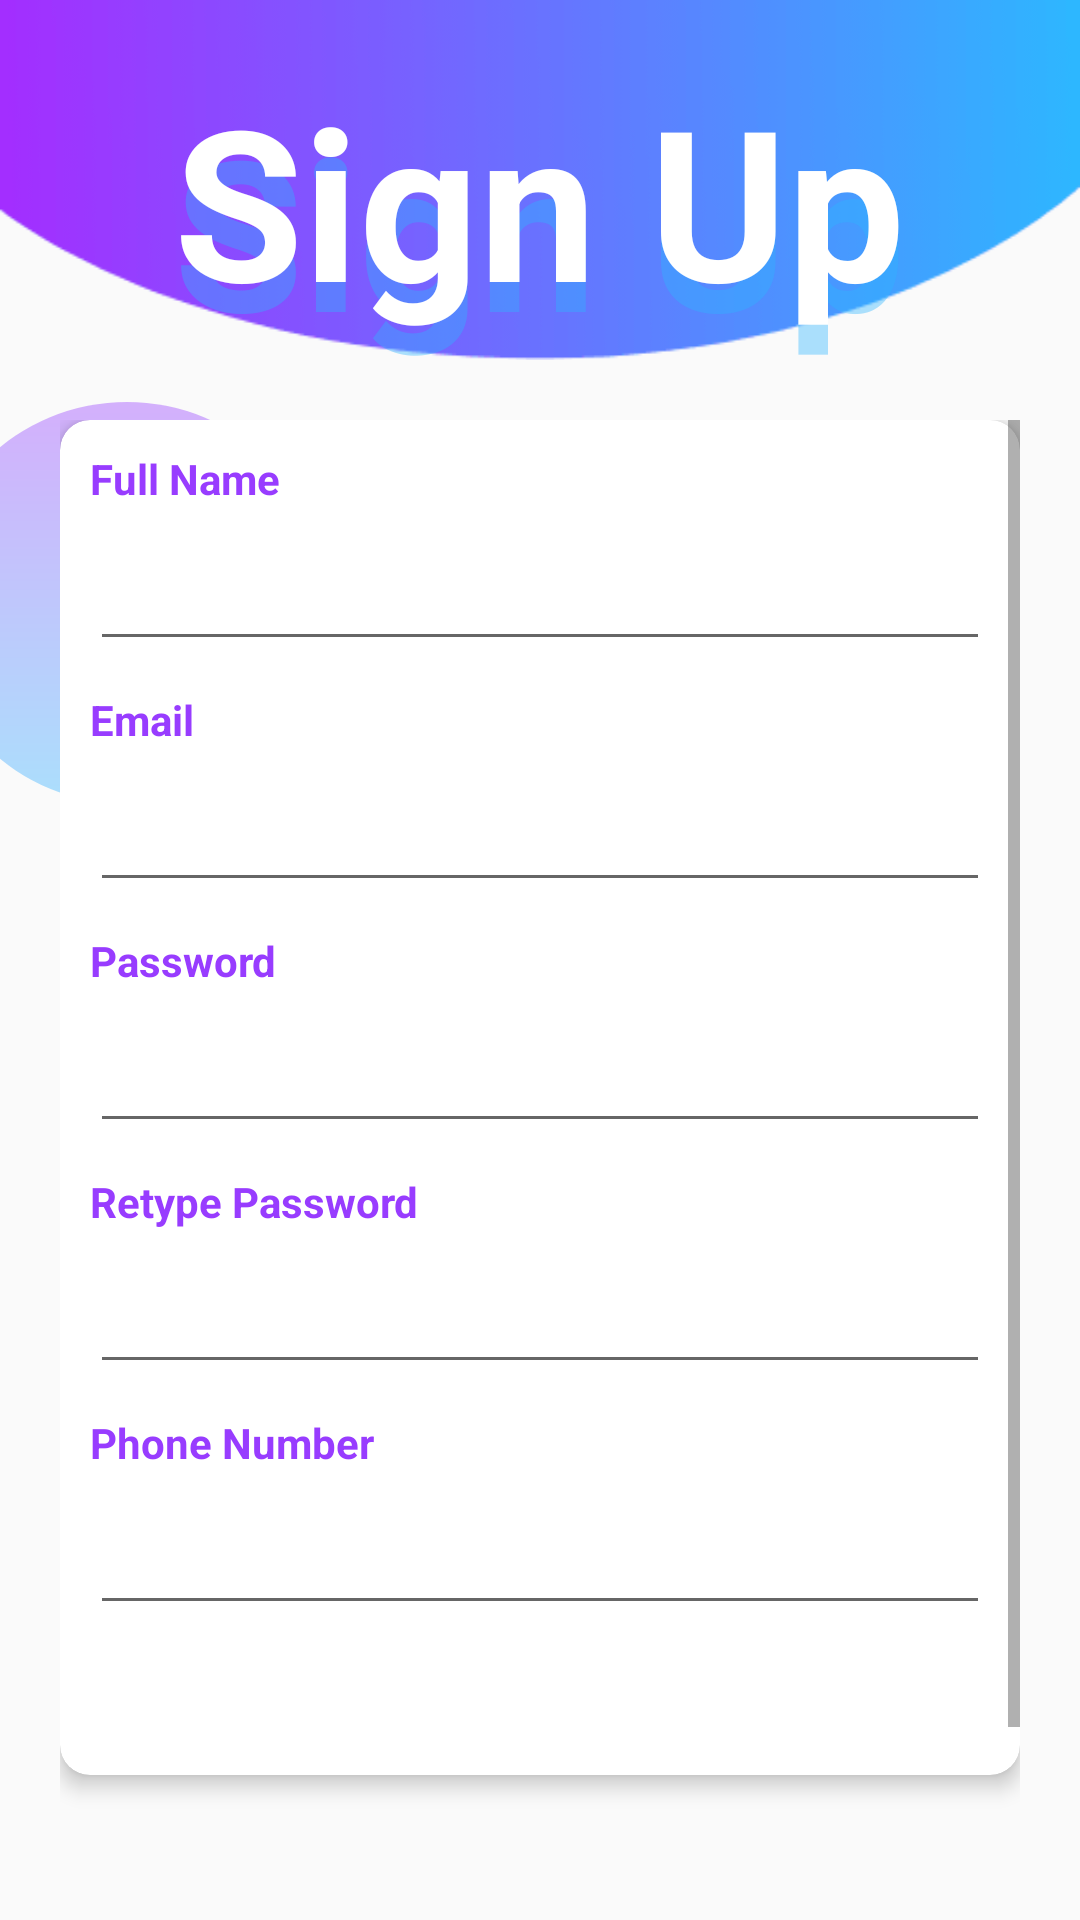

The Android layout XML behind this screen, and the referenced resources:
<!-- AndroidManifest.xml: application theme AppTheme -->
<!-- res/layout/activity_register.xml -->
<?xml version="1.0" encoding="utf-8"?>

<RelativeLayout xmlns:android="http://schemas.android.com/apk/res/android"
    xmlns:app="http://schemas.android.com/apk/res-auto"
    xmlns:tools="http://schemas.android.com/tools"
    android:layout_width="match_parent"
    android:layout_height="match_parent"
    tools:context=".Register">

    <androidx.appcompat.widget.Toolbar
        android:id="@+id/bgHeader"
        android:layout_width="match_parent"
        android:layout_height="120dp"
        android:background="@drawable/header_register"
        android:theme="@style/ToolbarTheme"
        android:elevation="5dp" />

    <TextView
        android:id="@+id/tvSignUp"
        android:layout_width="wrap_content"
        android:layout_height="wrap_content"
        android:layout_centerHorizontal="true"
        android:layout_marginTop="30dp"
        android:elevation="10dp"
        android:transitionName="tvLogin"
        android:text="Sign Up"
        android:textColor="@color/colorBlueT"
        android:textSize="70dp"
        android:textStyle="bold" />

    <TextView
        android:id="@+id/tvSignUp2"
        android:layout_width="wrap_content"
        android:layout_height="wrap_content"
        android:layout_centerHorizontal="true"
        android:layout_marginTop="20dp"
        android:elevation="10dp"
        android:transitionName="tvLogin"
        android:text="Sign Up"
        android:textColor="@color/colorWhite"
        android:textSize="70dp"
        android:textStyle="bold" />

    <ImageView
        android:id="@+id/circle1"
        android:layout_width="134dp"
        android:layout_height="134dp"
        android:layout_below="@+id/bgHeader"
        android:layout_marginLeft="-25dp"
        android:layout_marginTop="14dp"
        android:src="@drawable/circletransparant" />

    <ImageView
        android:id="@+id/circle3"
        android:layout_width="182dp"
        android:layout_height="182dp"
        android:layout_alignParentLeft="true"
        android:layout_alignParentBottom="true"
        android:layout_marginLeft="-80dp"
        android:layout_marginBottom="-30dp"
        android:src="@drawable/circle" />


    <ScrollView
        android:layout_width="match_parent"
        android:layout_height="match_parent"
        android:layout_below="@+id/bgHeader"
        android:layout_margin="20dp">

        <RelativeLayout
            android:id="@+id/rlayout"
            android:layout_width="match_parent"
            android:layout_height="match_parent">

            <androidx.cardview.widget.CardView
                android:id="@+id/cv"
                android:layout_width="match_parent"
                android:layout_height="wrap_content"
                app:cardCornerRadius="10dp"
                app:cardElevation="4dp">

                <LinearLayout
                    android:layout_width="match_parent"
                    android:layout_height="wrap_content"
                    android:orientation="vertical"
                    android:paddingBottom="50dp">

                    <TextView
                        android:layout_width="wrap_content"
                        android:layout_height="wrap_content"
                        android:layout_margin="10dp"
                        android:text="Full Name"
                        android:textColor="@color/colorPurple"
                        android:textSize="14sp"
                        android:textStyle="bold" />

                    <EditText
                        android:id="@+id/inputName"
                        android:layout_width="match_parent"
                        android:layout_height="wrap_content"
                        android:layout_marginLeft="10dp"
                        android:layout_marginRight="10dp"
                        android:inputType="text" />

                    <TextView
                        android:layout_width="wrap_content"
                        android:layout_height="wrap_content"
                        android:layout_margin="10dp"
                        android:text="Email"
                        android:textColor="@color/colorPurple"
                        android:textSize="14sp"
                        android:textStyle="bold" />

                    <EditText
                        android:id="@+id/inputEmail"
                        android:layout_width="match_parent"
                        android:layout_height="wrap_content"
                        android:layout_marginLeft="10dp"
                        android:layout_marginRight="10dp"
                        android:inputType="textEmailAddress" />

                    <TextView
                        android:layout_width="wrap_content"
                        android:layout_height="wrap_content"
                        android:layout_margin="10dp"
                        android:text="Password"
                        android:textColor="@color/colorPurple"
                        android:textSize="14sp"
                        android:textStyle="bold" />

                    <EditText
                        android:id="@+id/inputPassword"
                        android:layout_width="match_parent"
                        android:layout_height="wrap_content"
                        android:layout_marginLeft="10dp"
                        android:layout_marginRight="10dp"
                        android:inputType="textPassword" />

                    <TextView
                        android:layout_width="wrap_content"
                        android:layout_height="wrap_content"
                        android:layout_margin="10dp"
                        android:text="Retype Password"
                        android:textColor="@color/colorPurple"
                        android:textSize="14sp"
                        android:textStyle="bold" />

                    <EditText
                        android:id="@+id/inputRepass"
                        android:layout_width="match_parent"
                        android:layout_height="wrap_content"
                        android:layout_marginLeft="10dp"
                        android:layout_marginRight="10dp"
                        android:inputType="textPassword" />

                    <TextView
                        android:layout_width="wrap_content"
                        android:layout_height="wrap_content"
                        android:layout_margin="10dp"
                        android:text="Phone Number"
                        android:textColor="@color/colorPurple"
                        android:textSize="14sp"
                        android:textStyle="bold" />

                    <EditText
                        android:id="@+id/inputPhnum"
                        android:layout_width="match_parent"
                        android:layout_height="wrap_content"
                        android:layout_marginLeft="10dp"
                        android:layout_marginRight="10dp"
                        android:inputType="text|number" />


                </LinearLayout>
            </androidx.cardview.widget.CardView>

            <RelativeLayout
                android:layout_width="wrap_content"
                android:layout_height="wrap_content"
                android:layout_below="@+id/cv"
                android:layout_alignLeft="@+id/cv"
                android:layout_alignRight="@+id/cv"
                android:layout_marginLeft="35dp"
                android:layout_marginTop="29dp"
                android:layout_marginRight="35dp"
                android:elevation="10dp">

                <Button
                    android:id="@+id/signupBtn"
                    android:layout_width="match_parent"
                    android:layout_height="wrap_content"
                    android:background="@drawable/bg_ui"
                    android:text="Sign up"
                    android:textAllCaps="false"
                    android:textColor="@color/colorWhite" />
            </RelativeLayout>
        </RelativeLayout>
    </ScrollView>

</RelativeLayout>
<!-- resources referenced by this layout -->
<resources>
  <color name="colorBlueT">#642fb4ff</color>
  <color name="colorPurple">#983CFF</color>
  <color name="colorWhite">#FFFFFF</color>
  <!-- drawable bg_ui (drawable) -->
  <?xml version="1.0" encoding="utf-8"?>
  
  <selector xmlns:android="http://schemas.android.com/apk/res/android">
      <item android:state_pressed="true">
          <shape android:shape="rectangle">
              <solid android:color="@color/colorPurple"></solid>
              <corners android:radius="100dp" />
          </shape>
      </item>
  
      <item>
          <shape android:shape="rectangle">
              <gradient android:endColor="@color/colorPurple" android:startColor="@color/colorBlue" />
              <corners android:radius="100dp" />
          </shape>
      </item>
  </selector>
  <!-- drawable circletransparant (drawable) -->
  <?xml version="1.0" encoding="utf-8"?>
  
  <layer-list xmlns:android="http://schemas.android.com/apk/res/android">
      <item>
          <shape android:shape="oval">
              <gradient
                  android:angle="90"
                  android:endColor="@color/colorPurpleT"
                  android:startColor="@color/colorBlueT" />
          </shape>
      </item>
  </layer-list>
  <!-- drawable header_register: png bitmap (drawable, 11309 bytes) -->
  <style name="ToolbarTheme" parent="@style/ThemeOverlay.AppCompat.ActionBar">
          <item name="colorControlNormal">@color/colorWhite</item>
      </style>
  <style name="AppTheme" parent="Theme.AppCompat.Light.NoActionBar">
          
          <item name="colorPrimary">@color/colorPrimary</item>
          <item name="colorPrimaryDark">@color/colorPrimaryDark</item>
          <item name="colorAccent">@color/colorAccent</item>
      </style>
  <color name="colorBlue">#2FB4FF</color>
  <color name="colorPurpleT">#64983cff</color>
  <color name="colorPrimary">#6200EE</color>
  <color name="colorPrimaryDark">#3700B3</color>
  <color name="colorAccent">#03DAC5</color>
</resources>
